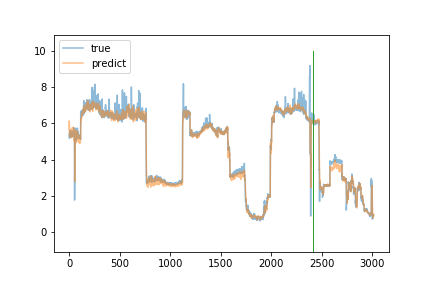

The file beside this chart, header and first rows:
true, predict
5.43, 5.645
5.28, 6.121
5.17, 5.752
5.18, 5.584
5.31, 5.265
5.25, 5.3
5.35, 5.389
5.52, 5.356
5.38, 5.283
5.38, 5.378
5.43, 5.313
5.38, 5.331
5.62, 5.429
5.46, 5.653
5.41, 5.643
5.31, 5.512
5.27, 5.643
5.42, 5.251
5.23, 5.214
5.33, 5.288
5.42, 5.44
5.42, 5.613
5.41, 5.372
5.36, 5.212
5.33, 5.316
5.34, 5.28
5.34, 5.526
5.54, 5.401
5.47, 5.584
5.4, 5.641
5.56, 5.716
5.25, 5.762
5.34, 5.542
5.36, 5.438
5.33, 5.559
5.34, 5.456
5.32, 5.52
5.3, 5.505
5.42, 5.447
5.43, 5.535
5.39, 5.436
5.47, 5.778
5.33, 5.388
5.39, 5.367
5.76, 5.463
5.3, 5.705
5.34, 5.321
5.31, 5.483
5.31, 5.142
5.28, 5.049
5.33, 5.202
5.4, 5.398
4.95, 5.575
1.76, 4.968
2.25, 2.775
4.5, 3.125
5.41, 4.644
5.26, 5.443
5.28, 4.954
5.23, 5.162
... 2,955 more rows
